50-way image classification set "train_split" from GitHub (ratanjyoti/bharatanatyam-mudra); label vocabulary: Alapadmam, Anjali, Aralam, Ardhachandran, Ardhapathaka, Berunda, Bramaram, Chakra, Chandrakala, Chaturam, Garuda, Hamsapaksha, Hamsasyam, Kangulam, Kapith, Kapotham, Karkatta, Kartariswastika, Katakamukha 1, Katakamukha 2, Katakamukha 3, Katakavardhana, Katrimukha, Khatva, Kilaka, Kurma, Matsya, Mayura, Mrigasirsha, Mukulam, Mushti, Nagabandha, Padmakosha, Pasha, Pathaka, Pushpaputa, Sakata, Samputa, Sarpasirsha, Shanka, Shivalinga, Shukatundam, Sikharam, Simhamukham, Suchi, Swastikam, Tamarachudam, Tripathaka, Trishulam, Varaha.

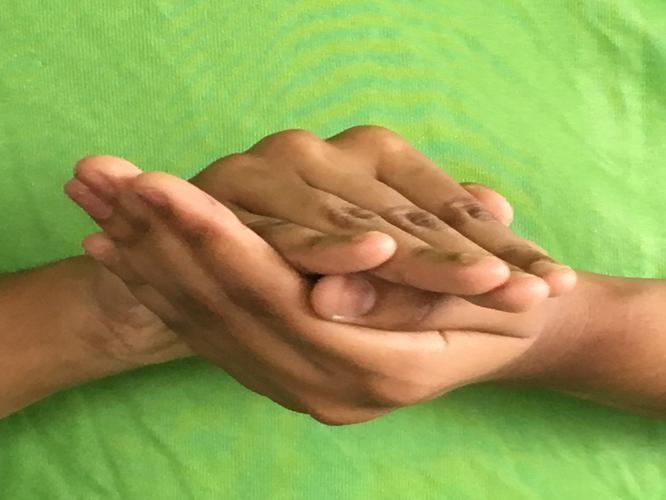
Label: Samputa

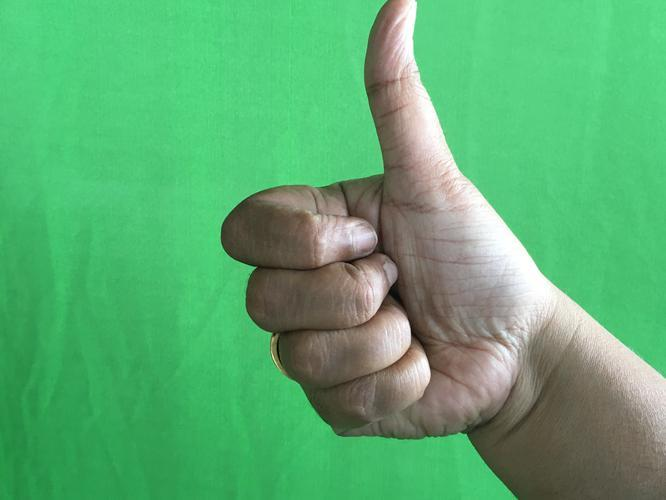
Label: Sikharam

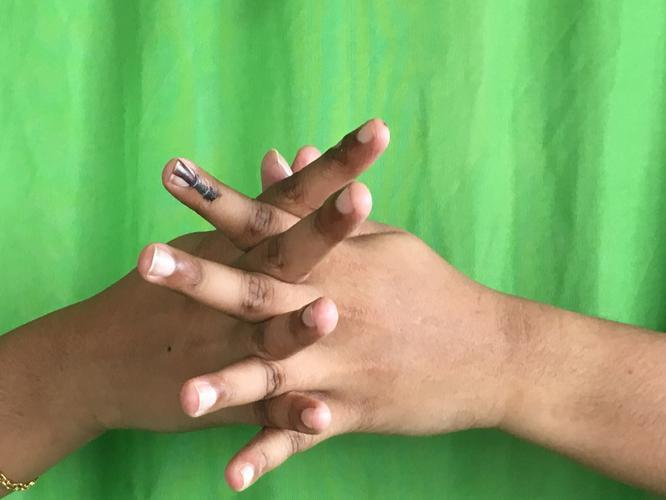
Label: Karkatta

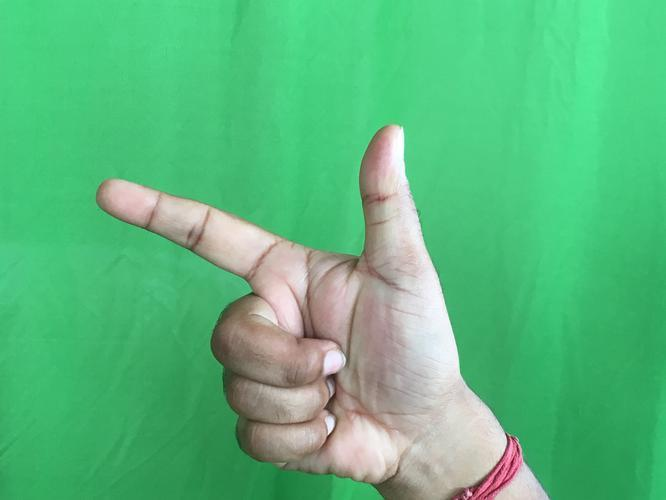
Label: Chandrakala

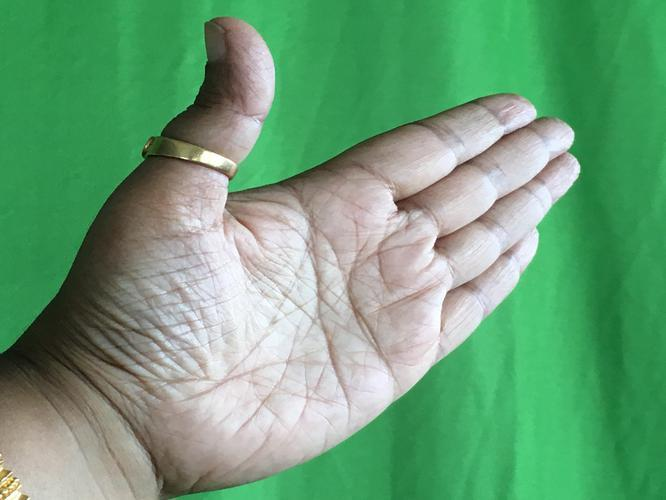
Label: Ardhachandran

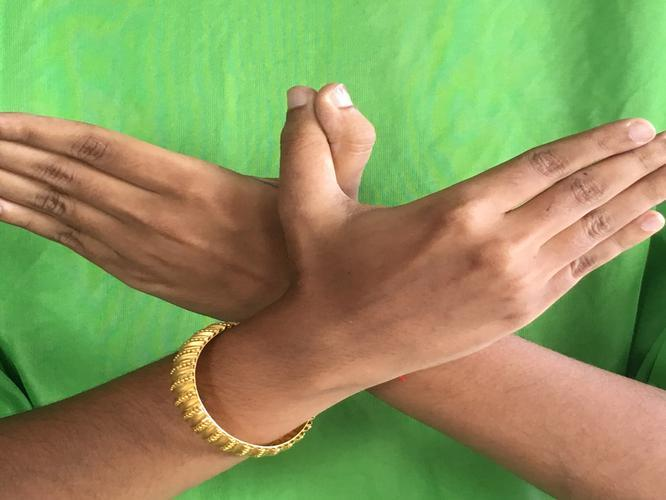
Label: Garuda
